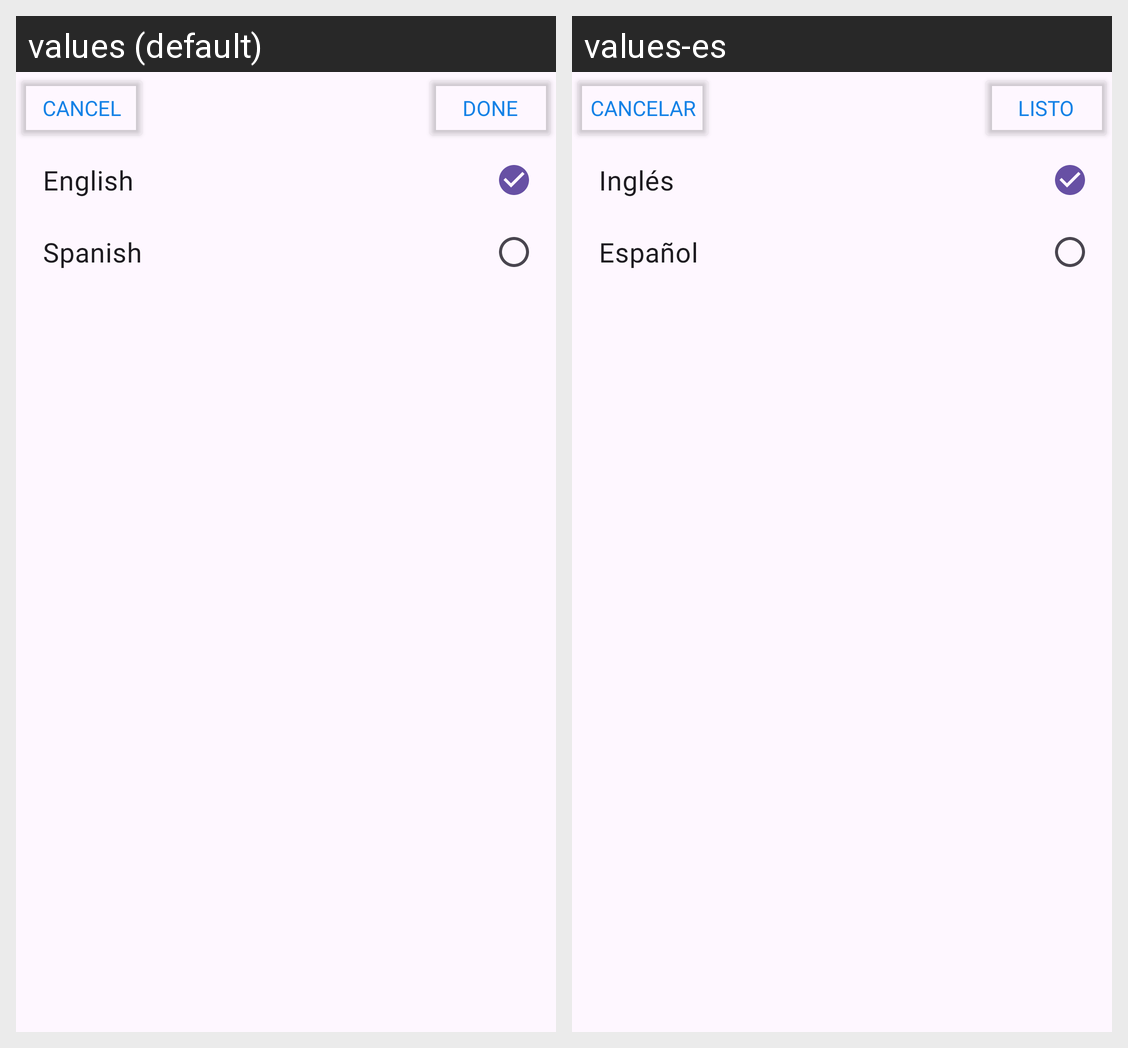

Locale-by-locale string values for the Android screen shown in this grid:
Android screen res/layout/activity_language.xml rendered under 2 locales, left to right: values (default), values-es. Device: Nexus 5 (rendered at 1080×1920; each locale shown at half size, 540×960, under a caption strip naming it); theme Theme.EconomyKanban.
Strings drawn on this screen, with the default value and each locale's value (text and hints the layout hard-codes, and strings that could not be matched under every locale, appear in the picture but are not listed):

cancel
  values: Cancel
  values-es: Cancelar

done
  values: Done
  values-es: Listo

english
  values: English
  values-es: Inglés

espanish
  values: Spanish
  values-es: Español
